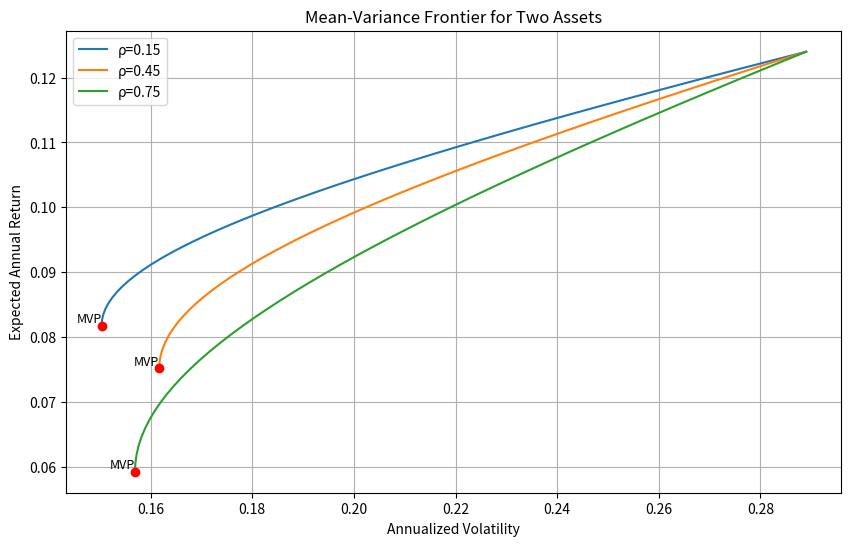

This chart was generated by the following Python code:
import numpy as np
import matplotlib.pyplot as plt
from scipy.optimize import minimize

# 给定数据
mu = np.array([0.071, 0.124])  # 期望收益率
vol = np.array([0.163, 0.289])  # 波动率
target_return = 0.10  # 目标收益率

# 相关系数列表
correlations = [0.15, 0.45, 0.75]

# 存储结果的字典
result = {}

# 创建图形
plt.figure(figsize=(10, 6))

# 对每个相关系数进行处理
for rho in correlations:
    # 构建协方差矩阵
    Sigma = np.array([
        [vol[0]**2, rho * vol[0] * vol[1]],
        [rho * vol[0] * vol[1], vol[1]**2]
    ])

    # 定义组合方差函数
    def portfolio_variance(w):
        return w.T @ Sigma @ w

    # 定义约束条件：满仓（权重之和为1）
    constraints = ({'type': 'eq', 'fun': lambda w: np.sum(w) - 1})

    # 找到最小方差组合
    res_mvp = minimize(portfolio_variance, x0=np.array([0.5, 0.5]),
                       constraints=constraints)
    w_mvp = res_mvp.x
    mu_mvp = w_mvp @ mu
    vol_mvp = np.sqrt(portfolio_variance(w_mvp))

    # 生成有效前沿
    target_returns = np.linspace(mu_mvp, max(mu), 50)
    frontier_vols = []

    for ret in target_returns:
        # 约束条件：收益率等于目标收益率，权重之和为1
        constraints = ({'type': 'eq', 'fun': lambda w: w @ mu - ret},
                       {'type': 'eq', 'fun': lambda w: np.sum(w) - 1})
        res = minimize(portfolio_variance, x0=np.array([0.5, 0.5]),
                       constraints=constraints)
        frontier_vols.append(np.sqrt(res.fun))

    # 绘制有效前沿
    plt.plot(frontier_vols, target_returns, label=f'ρ={rho}')

    # 标记最小方差组合点
    plt.scatter(vol_mvp, mu_mvp, color='red', zorder=5)
    plt.text(vol_mvp, mu_mvp, 'MVP', fontsize=9,
             verticalalignment='bottom', horizontalalignment='right')

    # 计算相关系数为0.45时的特定值
    if rho == 0.45:
        result['mvp_vol_at_rho45'] = vol_mvp

        # 计算目标收益率10%时的最小波动率
        constraints = ({'type': 'eq', 'fun': lambda w: w @ mu - target_return},
                       {'type': 'eq', 'fun': lambda w: np.sum(w) - 1})
        res_target = minimize(portfolio_variance, x0=np.array([0.5, 0.5]),
                              constraints=constraints)
        result['frontier_vol_at_target'] = np.sqrt(res_target.fun)

# 图形设置
plt.xlabel('Annualized Volatility')
plt.ylabel('Expected Annual Return')
plt.title('Mean-Variance Frontier for Two Assets')
plt.legend()
plt.grid(True)

# 保存图形
figure_path = 'mean_variance_frontier.png'
plt.savefig(figure_path)
result['figure_path'] = figure_path

# 显示图形（在课堂演示时可选）
# plt.show()
